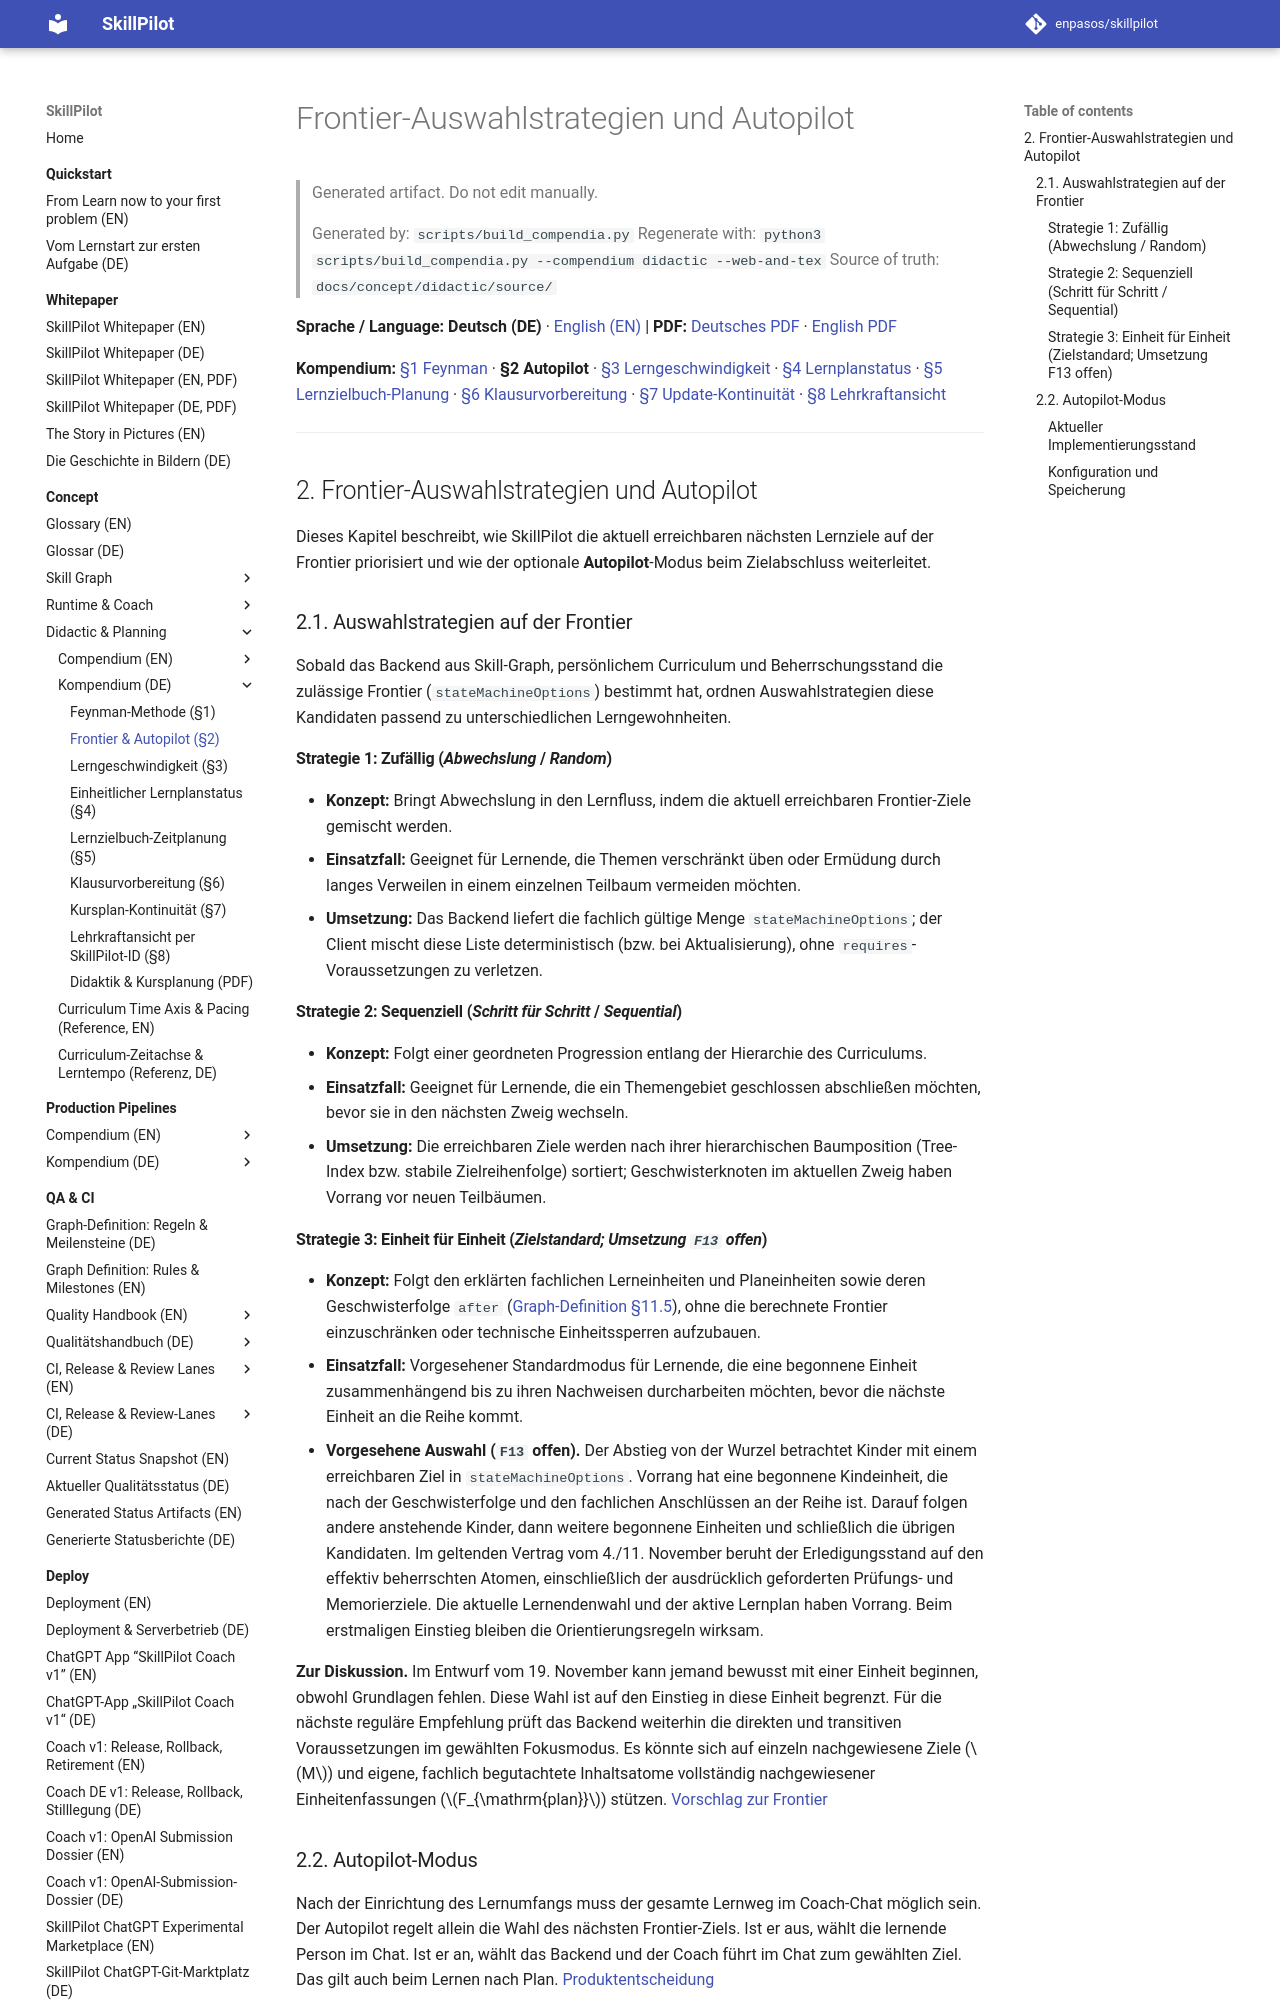

repository: enpasos/skillpilot · page: concept/didactic/frontier-goal-selection-strategies-autopilot.de/index.html · generator: mkdocs

# Frontier-Auswahlstrategien und Autopilot

> Generated artifact. Do not edit manually.
>
> Generated by: `scripts/build_compendia.py`
> Regenerate with: `python3 scripts/build_compendia.py --compendium didactic --web-and-tex`
> Source of truth: `docs/concept/didactic/source/`

**Sprache / Language:** **Deutsch (DE)** · [English (EN)](frontier-goal-selection-strategies-autopilot.md) | **PDF:** [Deutsches PDF](skillpilot-didactics-and-planning.de.pdf) · [English PDF](skillpilot-didactics-and-planning.en.pdf)

**Kompendium:** [§1 Feynman](feynman-rules.de.md) · **§2 Autopilot** · [§3 Lerngeschwindigkeit](learning-velocity.de.md) · [§4 Lernplanstatus](unified-learning-plan-status.md) · [§5 Lernzielbuch-Planung](../skill-graph/teacher-goal-book-time-planning.md) · [§6 Klausurvorbereitung](../runtime-workflows/exam-preparation-planning.md) · [§7 Update-Kontinuität](../runtime-workflows/course-plan-update-continuity.md) · [§8 Lehrkraftansicht](../runtime-workflows/existing-learner-teacher-view.de.md)

---
<a id="sec-frontier-autopilot"></a>
## 2. Frontier-Auswahlstrategien und Autopilot

Dieses Kapitel beschreibt, wie SkillPilot die aktuell erreichbaren nächsten Lernziele auf der Frontier priorisiert und wie der optionale **Autopilot**-Modus beim Zielabschluss weiterleitet.

<a id="sec-selection-strategies"></a>
### 2.1. Auswahlstrategien auf der Frontier

Sobald das Backend aus Skill-Graph, persönlichem Curriculum und Beherrschungsstand die zulässige Frontier (`stateMachineOptions`) bestimmt hat, ordnen Auswahlstrategien diese Kandidaten passend zu unterschiedlichen Lerngewohnheiten.

#### Strategie 1: Zufällig (*Abwechslung* / *Random*)

- **Konzept:** Bringt Abwechslung in den Lernfluss, indem die aktuell erreichbaren Frontier-Ziele gemischt werden.
- **Einsatzfall:** Geeignet für Lernende, die Themen verschränkt üben oder Ermüdung durch langes Verweilen in einem einzelnen Teilbaum vermeiden möchten.
- **Umsetzung:** Das Backend liefert die fachlich gültige Menge `stateMachineOptions`; der Client mischt diese Liste deterministisch (bzw. bei Aktualisierung), ohne `requires`-Voraussetzungen zu verletzen.

#### Strategie 2: Sequenziell (*Schritt für Schritt* / *Sequential*)

- **Konzept:** Folgt einer geordneten Progression entlang der Hierarchie des Curriculums.
- **Einsatzfall:** Geeignet für Lernende, die ein Themengebiet geschlossen abschließen möchten, bevor sie in den nächsten Zweig wechseln.
- **Umsetzung:** Die erreichbaren Ziele werden nach ihrer hierarchischen Baumposition (Tree-Index bzw. stabile Zielreihenfolge) sortiert; Geschwisterknoten im aktuellen Zweig haben Vorrang vor neuen Teilbäumen.
